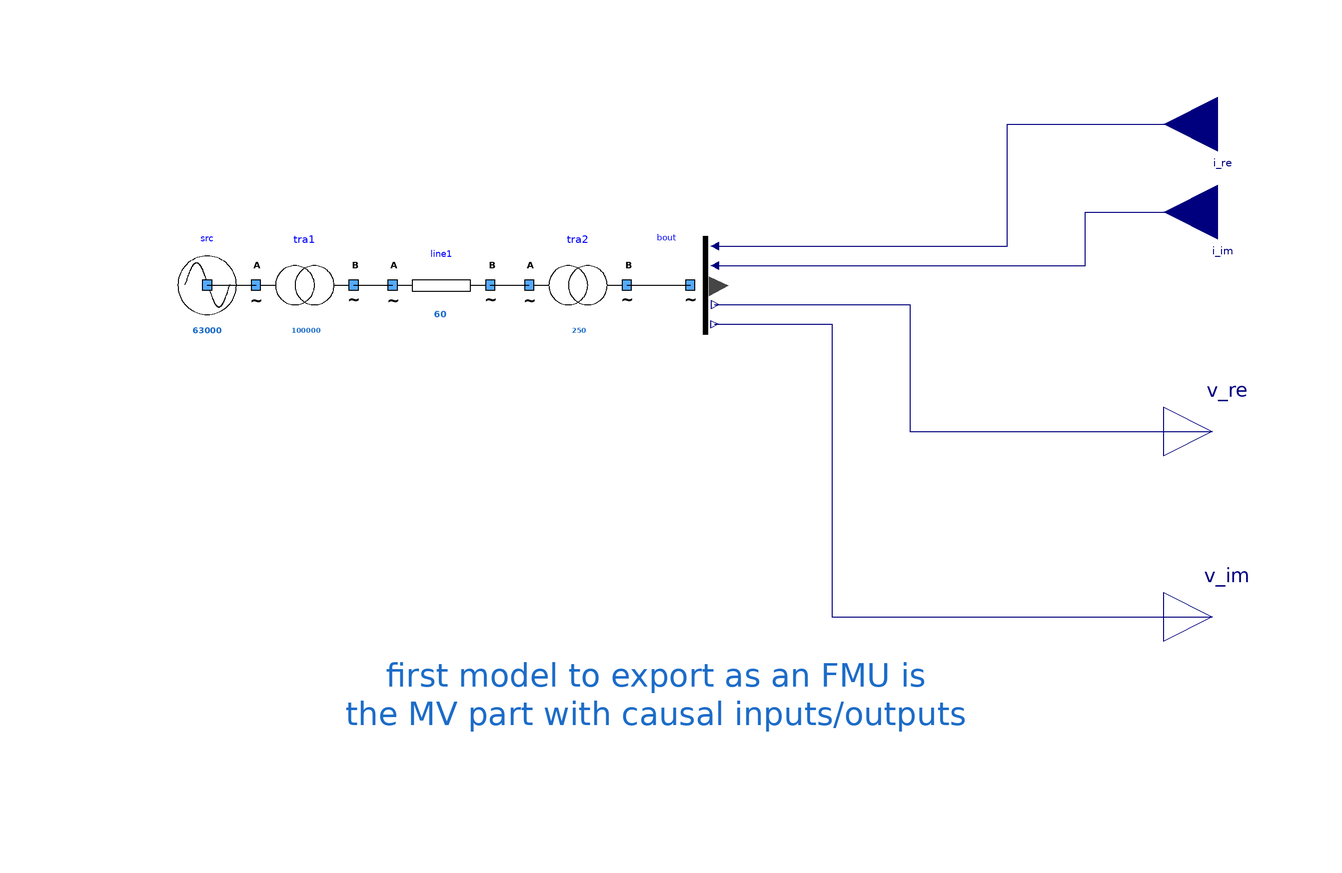

The Modelica model whose source follows is shown above as a component diagram (icons at their Placement, wires along their Line points).

model MVPartOfMVLVNetwork "MV part (ready for export as FMU)"
        extends Modelica.Icons.Example;
        Components.myTransformer tra1(UNomA = 63000, UNomB = 20000, SNom = 100000, R = 0.3, X = 1e-9) annotation (
          Placement(visible = true, transformation(origin = {-76, 20}, extent = {{-10, -10}, {10, 10}}, rotation = 0)));
        Components.myLine line1(UNom = 20000, Imax = 60, R = 0.9, X = 0.3) annotation (
          Placement(visible = true, transformation(origin = {-48, 20}, extent = {{-10, -10}, {10, 10}}, rotation = 0)));
        Components.myTransformer tra2(UNomA = 20000, UNomB = 400, SNom = 250, R = 1e-9, X = 1e-9) annotation (
          Placement(visible = true, transformation(origin = {-20, 20}, extent = {{-10, -10}, {10, 10}}, rotation = 0)));
        Components.mySource src(UNom = 63000) annotation (
          Placement(visible = true, transformation(origin = {-96, 20}, extent = {{-10, -10}, {10, 10}}, rotation = 0)));
        Buses.myCausalBusVOutput bout annotation (
          Placement(visible = true, transformation(origin = {6, 20}, extent = {{-10, -10}, {10, 10}}, rotation = 0)));
        Modelica.Blocks.Interfaces.RealInput i_re(unit = "A", displayUnit = "A") annotation (
          Placement(transformation(extent = {{-11, -11}, {11, 11}}, rotation = 180, origin = {111, 53}), iconTransformation(extent = {{-11, -11}, {11, 11}}, rotation = 180, origin = {110, 50})));
        Modelica.Blocks.Interfaces.RealInput i_im(unit = "A", displayUnit = "A") annotation (
          Placement(transformation(extent = {{-11, -11}, {11, 11}}, rotation = 180, origin = {111, 35}), iconTransformation(extent = {{-11, -11}, {11, 11}}, rotation = 180, origin = {110, 20})));
        Modelica.Blocks.Interfaces.RealOutput v_re(unit = "V", displayUnit = "V") annotation (
          Placement(transformation(extent = {{100, -20}, {120, 0}}), iconTransformation(extent = {{100, -20}, {120, 0}})));
        Modelica.Blocks.Interfaces.RealOutput v_im(unit = "V", displayUnit = "V") annotation (
          Placement(transformation(extent = {{100, -58}, {120, -38}}), iconTransformation(extent = {{100, -58}, {120, -38}})));
      equation
        connect(line1.terminalB, tra2.terminalA) annotation (
          Line(points = {{-38, 20}, {-30, 20}}));
        connect(src.terminal, tra1.terminalA) annotation (
          Line(points = {{-96, 20}, {-86, 20}}, color = {0, 0, 0}));
        connect(tra1.terminalB, line1.terminalA) annotation (
          Line(points = {{-66, 20}, {-58, 20}}, color = {0, 0, 0}));
        connect(tra2.terminalB, bout.terminal) annotation (
          Line(points = {{-10, 20}, {3, 20}}, color = {0, 0, 0}));
        connect(bout.v_im, v_im) annotation (
          Line(points = {{8, 12}, {32, 12}, {32, -48}, {110, -48}}, color = {0, 0, 127}));
        connect(bout.v_re, v_re) annotation (
          Line(points = {{8, 16}, {48, 16}, {48, -10}, {110, -10}}, color = {0, 0, 127}));
        connect(bout.i_im, i_im) annotation (
          Line(points = {{8, 24}, {84, 24}, {84, 35}, {111, 35}}, color = {0, 0, 127}));
        connect(bout.i_re, i_re) annotation (
          Line(points = {{8, 28}, {68, 28}, {68, 53}, {111, 53}}, color = {0, 0, 127}));
        annotation (
          Diagram(coordinateSystem(initialScale = 0.1), graphics = {Text(lineColor = {28, 108, 200}, extent = {{-124, -42}, {116, -86}}, fontSize = 12, textString = "first model to export as an FMU is
the MV part with causal inputs/outputs")}),
          experiment(StopTime = 1));
      end MVPartOfMVLVNetwork;